The GitHub repository arabyte-src/KENNY-YOLO contains a labelled image folder "gesture_captures" with 2 categories: like, open palm. Examples follow, each with its label.

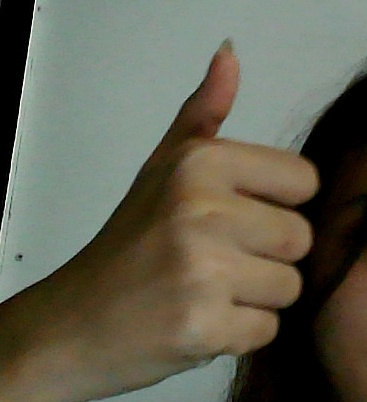
Label: like

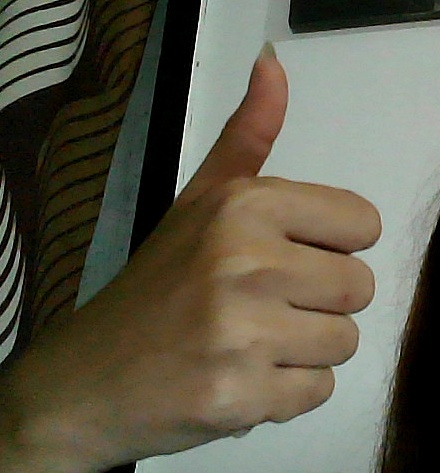
Label: like

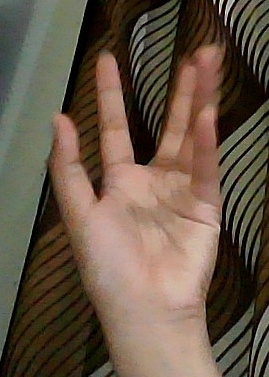
Label: open palm

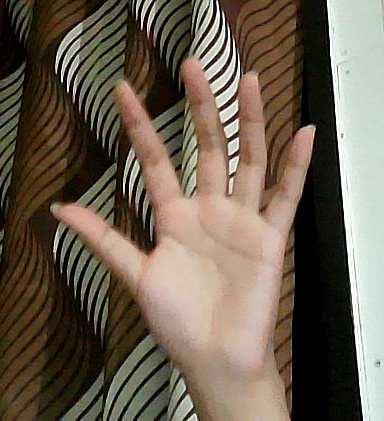
Label: open palm

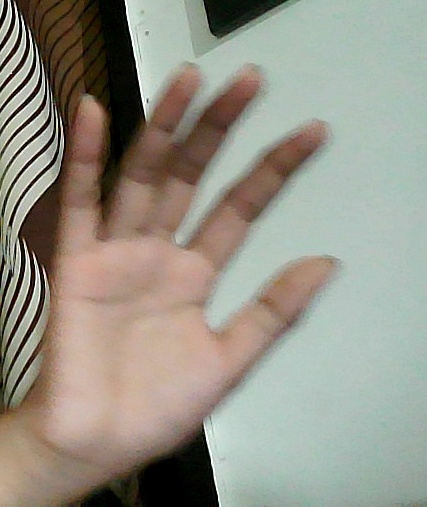
Label: open palm

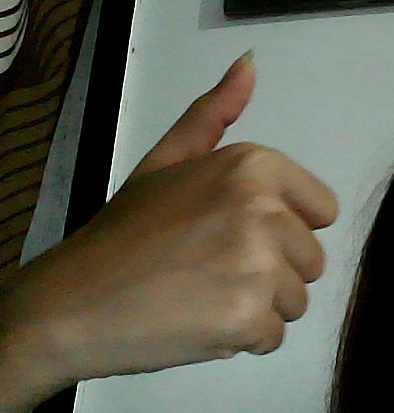
Label: like
